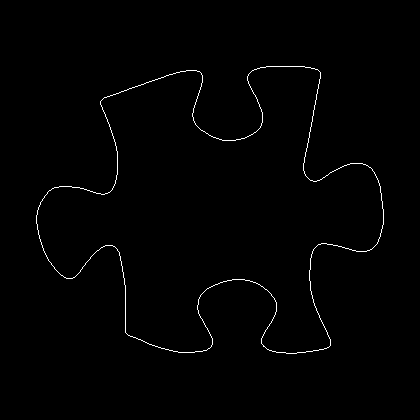

Values plotted in this chart, from the file beside it:
36, 215
36, 216
36, 217
36, 218
36, 219
36, 220
36, 221
36, 222
36, 223
37, 224
37, 225
37, 226
37, 227
37, 228
37, 229
38, 230
38, 231
38, 232
38, 233
38, 234
39, 235
39, 236
39, 237
39, 238
40, 239
40, 240
40, 241
41, 242
41, 243
41, 244
42, 245
42, 246
42, 247
43, 248
43, 249
43, 250
44, 251
44, 252
45, 253
45, 254
46, 255
46, 256
47, 257
47, 258
48, 259
48, 260
49, 261
50, 262
51, 263
51, 264
52, 265
53, 266
54, 267
54, 268
55, 269
56, 270
57, 271
58, 272
59, 273
60, 274
61, 275
... 1,391 more rows
